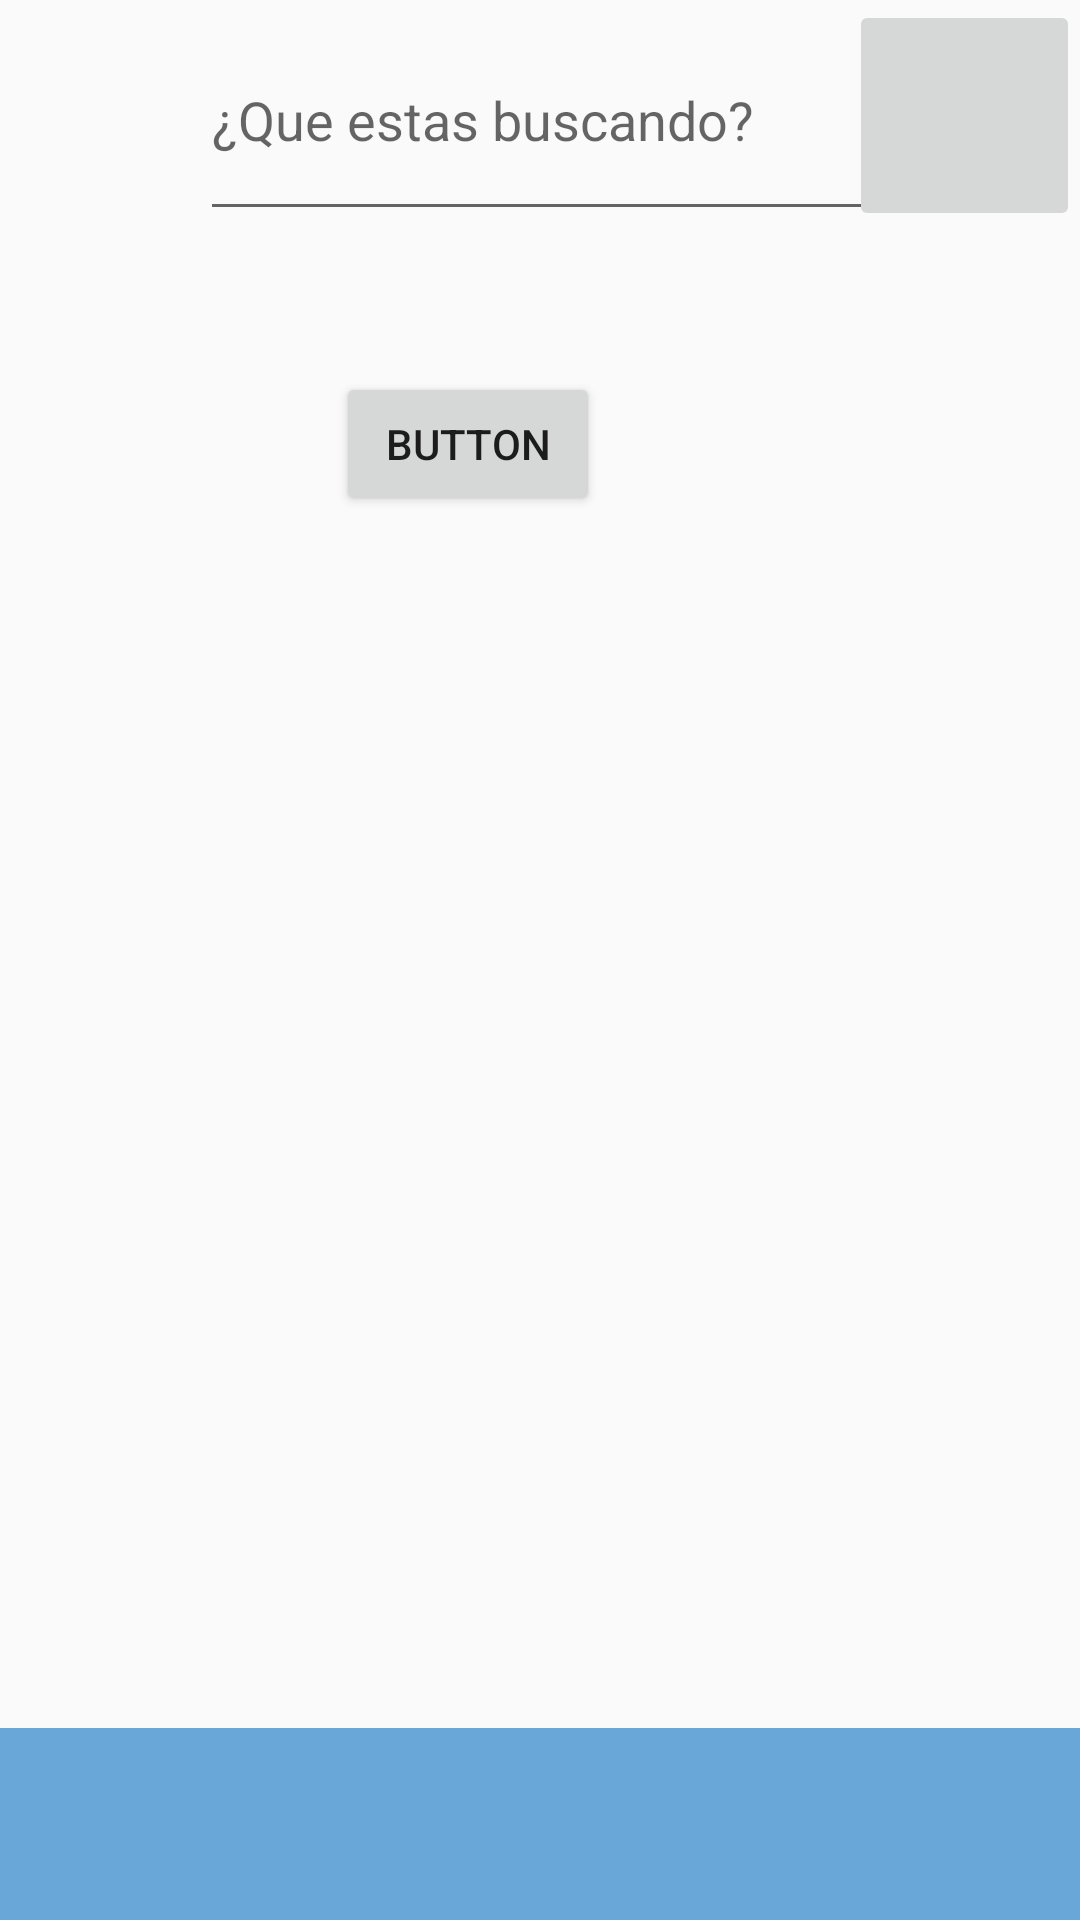

Reconstruct the res/layout file that produces this screen, plus the resources it refers to.
<!-- AndroidManifest.xml: application theme AppTheme -->
<!-- res/layout/busqueda_recomendada.xml -->
<?xml version="1.0" encoding="utf-8"?>
<androidx.constraintlayout.widget.ConstraintLayout xmlns:android="http://schemas.android.com/apk/res/android"
    xmlns:app="http://schemas.android.com/apk/res-auto"
    xmlns:card_view="http://schemas.android.com/apk/res-auto"
    xmlns:tools="http://schemas.android.com/tools"
    android:id="@+id/coordinatorLayout"
    android:layout_width="match_parent"
    android:layout_height="match_parent"
    tools:context=".MBusquedaRecomendada">

    <View
        android:id="@+id/view7"
        android:layout_width="412dp"
        android:layout_height="64dp"
        android:layout_weight="1"
        android:background="#6AA7D9"
        card_view:layout_constraintBottom_toBottomOf="parent"
        card_view:layout_constraintEnd_toEndOf="parent"
        card_view:layout_constraintHorizontal_bias="0.0"
        card_view:layout_constraintStart_toStartOf="parent"
        card_view:layout_constraintTop_toTopOf="parent"
        card_view:layout_constraintVertical_bias="1.0" />

    <ImageButton
        android:id="@+id/buttRecomended5"
        android:layout_width="64dp"
        android:layout_height="64dp"
        android:layout_marginEnd="172dp"
        android:layout_marginRight="172dp"
        android:background="#6AA7D9"
        android:tint="#FF6E40"
        card_view:layout_constraintBottom_toBottomOf="parent"
        card_view:layout_constraintEnd_toEndOf="parent"
        card_view:layout_constraintHorizontal_bias="0.498"
        card_view:layout_constraintStart_toStartOf="@+id/view2"
        card_view:layout_constraintTop_toTopOf="parent"
        card_view:layout_constraintVertical_bias="1.0"
        card_view:srcCompat="@android:drawable/ic_menu_compass" />

    <ImageButton
        android:id="@+id/recMenuInButt"
        android:layout_width="64dp"
        android:layout_height="64dp"
        android:background="#6AA7D9"
        card_view:layout_constraintBottom_toBottomOf="parent"
        card_view:layout_constraintEnd_toEndOf="parent"
        card_view:layout_constraintHorizontal_bias="0.04"
        card_view:layout_constraintStart_toStartOf="parent"
        card_view:layout_constraintTop_toTopOf="parent"
        card_view:layout_constraintVertical_bias="1.0"
        card_view:srcCompat="@android:drawable/ic_media_play" />

    <ImageButton
        android:id="@+id/recConfButt"
        android:layout_width="64dp"
        android:layout_height="64dp"
        android:background="#6AA7D9"
        card_view:layout_constraintBottom_toBottomOf="parent"
        card_view:layout_constraintEnd_toEndOf="parent"
        card_view:layout_constraintHorizontal_bias="0.962"
        card_view:layout_constraintStart_toStartOf="parent"
        card_view:layout_constraintTop_toTopOf="parent"
        card_view:layout_constraintVertical_bias="1.0"
        card_view:srcCompat="@android:drawable/ic_menu_manage" />

    <EditText
        android:id="@+id/editTextTextPersonName2"
        android:layout_width="227dp"
        android:layout_height="77dp"
        android:ems="10"
        android:hint="¿Que estas buscando?"
        android:inputType="textPersonName"
        card_view:layout_constraintBottom_toBottomOf="parent"
        card_view:layout_constraintEnd_toEndOf="parent"
        card_view:layout_constraintStart_toStartOf="parent"
        card_view:layout_constraintTop_toTopOf="parent"
        card_view:layout_constraintVertical_bias="0.0" />

    <ImageView
        android:id="@+id/imageView7"
        android:layout_width="77dp"
        android:layout_height="77dp"
        card_view:layout_constraintBottom_toBottomOf="parent"
        card_view:layout_constraintEnd_toEndOf="parent"
        card_view:layout_constraintHorizontal_bias="0.0"
        card_view:layout_constraintStart_toStartOf="parent"
        card_view:layout_constraintTop_toTopOf="parent"
        card_view:layout_constraintVertical_bias="0.0"
        card_view:srcCompat="@drawable/kontakta_logo" />

    <ImageButton
        android:id="@+id/imageButton5"
        android:layout_width="77dp"
        android:layout_height="77dp"
        card_view:layout_constraintBottom_toBottomOf="parent"
        card_view:layout_constraintEnd_toEndOf="parent"
        card_view:layout_constraintHorizontal_bias="1.0"
        card_view:layout_constraintStart_toStartOf="parent"
        card_view:layout_constraintTop_toTopOf="parent"
        card_view:layout_constraintVertical_bias="0.0"
        card_view:srcCompat="@android:drawable/ic_menu_search" />

    <androidx.constraintlayout.widget.Guideline
        android:id="@+id/guideline5"
        android:layout_width="wrap_content"
        android:layout_height="wrap_content"
        android:orientation="vertical"
        card_view:layout_constraintGuide_begin="205dp" />

    <View
        android:id="@+id/view6"
        android:layout_width="407dp"
        android:layout_height="76dp"
        card_view:layout_constraintEnd_toEndOf="parent"
        card_view:layout_constraintStart_toStartOf="parent"
        card_view:layout_constraintTop_toTopOf="parent" />

    <Button
        android:id="@+id/buttonAccionar"
        android:layout_width="wrap_content"
        android:layout_height="wrap_content"
        android:layout_marginStart="112dp"
        android:layout_marginLeft="112dp"
        android:layout_marginTop="124dp"
        android:text="Button"
        app:layout_constraintStart_toStartOf="parent"
        app:layout_constraintTop_toTopOf="parent" />
    <ListView
        android:layout_width="match_parent"
        android:layout_height="match_parent"
        android:id="@+id/listViewBR"/>
</androidx.constraintlayout.widget.ConstraintLayout>
<!-- resources referenced by this layout -->
<resources>
  <!-- drawable kontakta_logo: png bitmap (drawable-widecg, 7000 bytes) -->
  <style name="AppTheme" parent="Theme.AppCompat.Light.DarkActionBar">
          
          <item name="colorPrimary">@color/colorPrimary</item>
          <item name="colorPrimaryDark">@color/colorPrimaryDark</item>
          <item name="colorAccent">@color/colorAccent</item>
      </style>
  <color name="colorPrimary">#6200EE</color>
  <color name="colorPrimaryDark">#3700B3</color>
  <color name="colorAccent">#03DAC5</color>
</resources>
